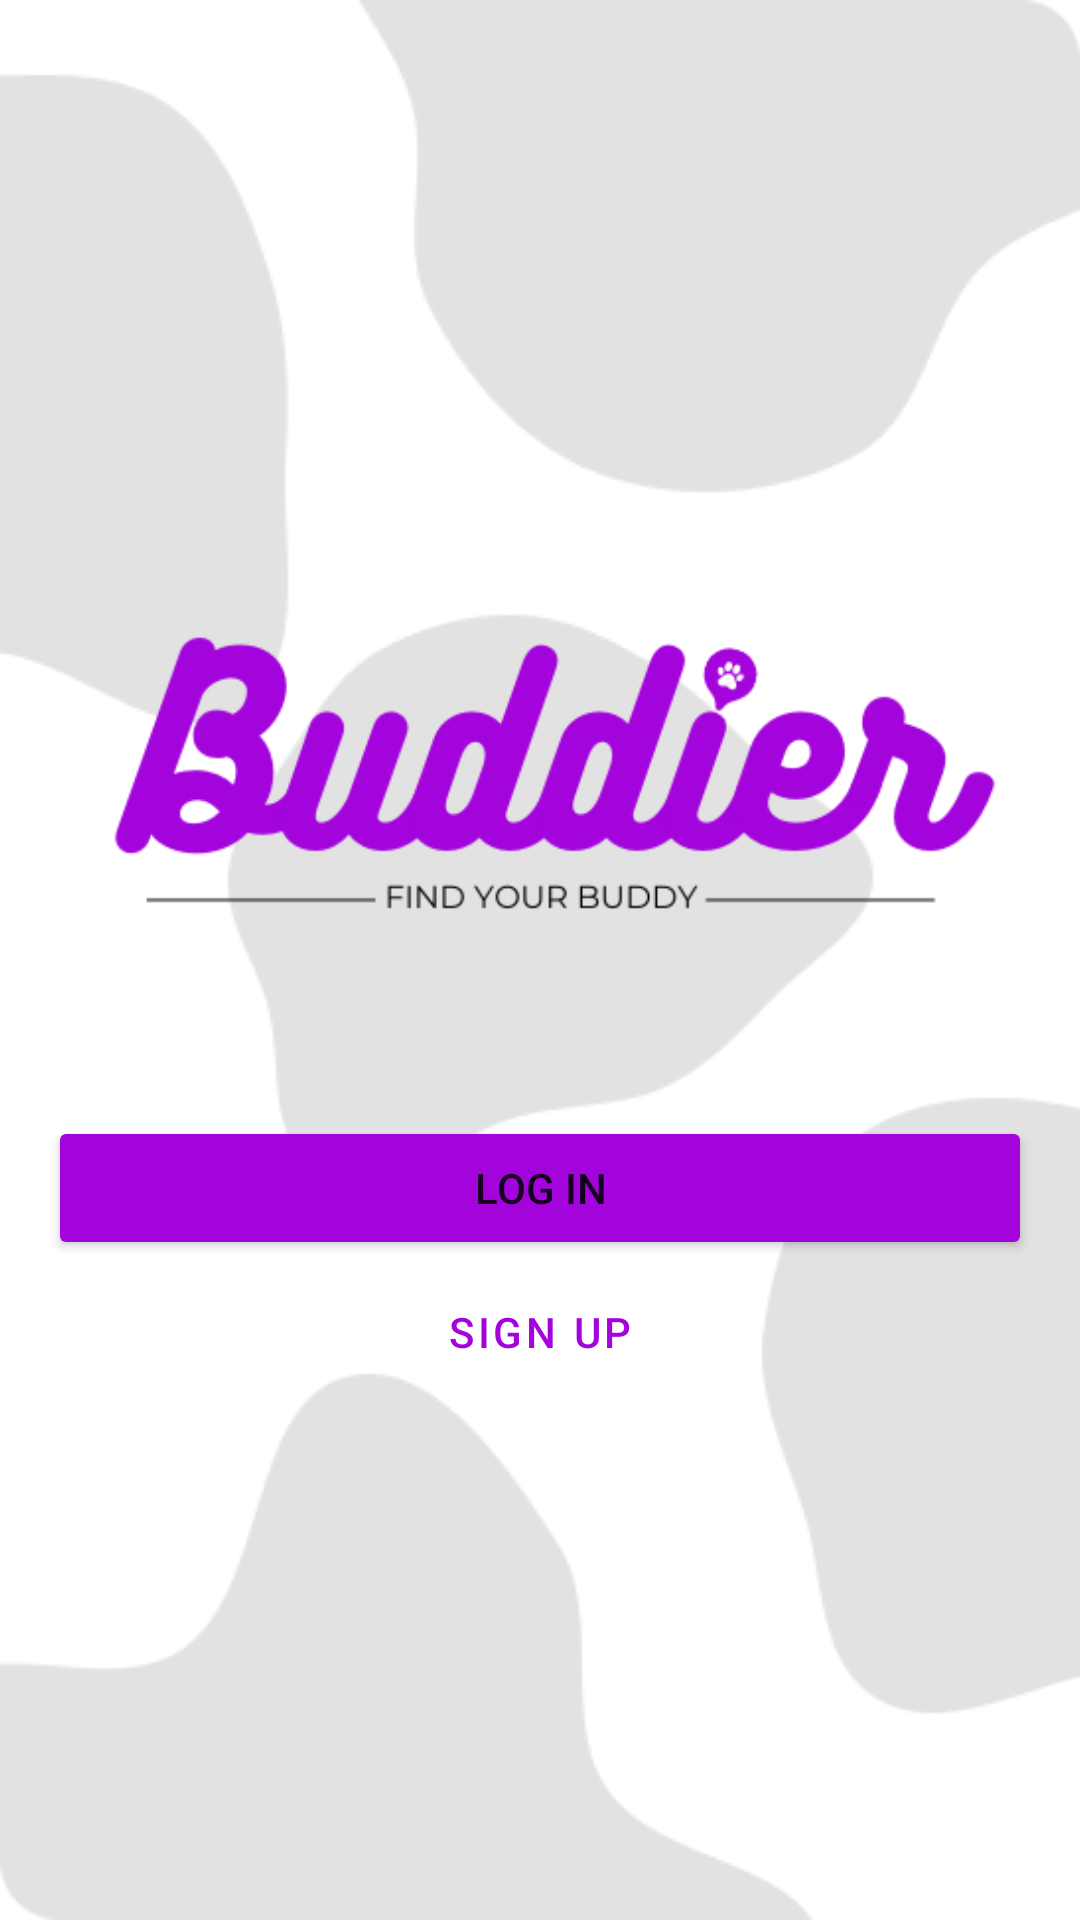

The Android layout XML behind this screen, and the referenced resources:
<!-- AndroidManifest.xml: application theme Theme.Buddier -->
<!-- res/layout/activity_main.xml -->
<?xml version="1.0" encoding="utf-8"?>
<androidx.constraintlayout.widget.ConstraintLayout xmlns:android="http://schemas.android.com/apk/res/android"
    xmlns:app="http://schemas.android.com/apk/res-auto"
    xmlns:tools="http://schemas.android.com/tools"
    android:layout_width="match_parent"
    android:layout_height="match_parent"
    android:padding="16dp"
    tools:context=".ui.MainActivity"
    android:background="@drawable/background">

    <LinearLayout
        android:layout_width="match_parent"
        android:layout_height="wrap_content"
        app:layout_constraintTop_toTopOf="parent"
        app:layout_constraintBottom_toBottomOf="parent"
        android:orientation="vertical">
        <ImageView
            android:id="@+id/img_logo"
            android:layout_width="wrap_content"
            android:layout_height="wrap_content"
            android:src="@drawable/logo"
            android:contentDescription="logo" />

        <Space
            android:id="@+id/spacer"
            android:layout_width="match_parent"
            android:layout_height="32dp"/>

        <Button
            android:id="@+id/btn_login"
            android:layout_width="match_parent"
            android:layout_height="wrap_content"
            android:backgroundTint="#A304DB"
            android:text="Log in"/>

        <Button
            android:id="@+id/btn_signup"
            android:layout_width="match_parent"
            android:layout_height="wrap_content"
            android:text="Sign up"
            style="@style/Widget.MaterialComponents.Button.OutlinedButton"/>

    </LinearLayout>

</androidx.constraintlayout.widget.ConstraintLayout>
<!-- resources referenced by this layout -->
<resources>
  <!-- drawable background: png bitmap (drawable, 10720 bytes) -->
  <!-- drawable logo: png bitmap (drawable, 21726 bytes) -->
  <style name="Theme.Buddier" parent="Theme.MaterialComponents.DayNight.NoActionBar">
          
          <item name="colorPrimary">@color/purple_500</item>
          <item name="colorPrimaryVariant">@color/purple_700</item>
          <item name="colorOnPrimary">@color/white</item>
          
          <item name="colorSecondary">@color/grey_200</item>
          <item name="colorSecondaryVariant">@color/grey_700</item>
          <item name="colorOnSecondary">@color/black</item>
          
          <item name="android:statusBarColor">?attr/colorPrimaryVariant</item>
          
      </style>
  <color name="purple_500">#A204DB</color>
  <color name="purple_700">#780ace</color>
  <color name="white">#FFFFFFFF</color>
  <color name="grey_200">#f5f5f5</color>
  <color name="grey_700">#818181</color>
  <color name="black">#FF000000</color>
</resources>
